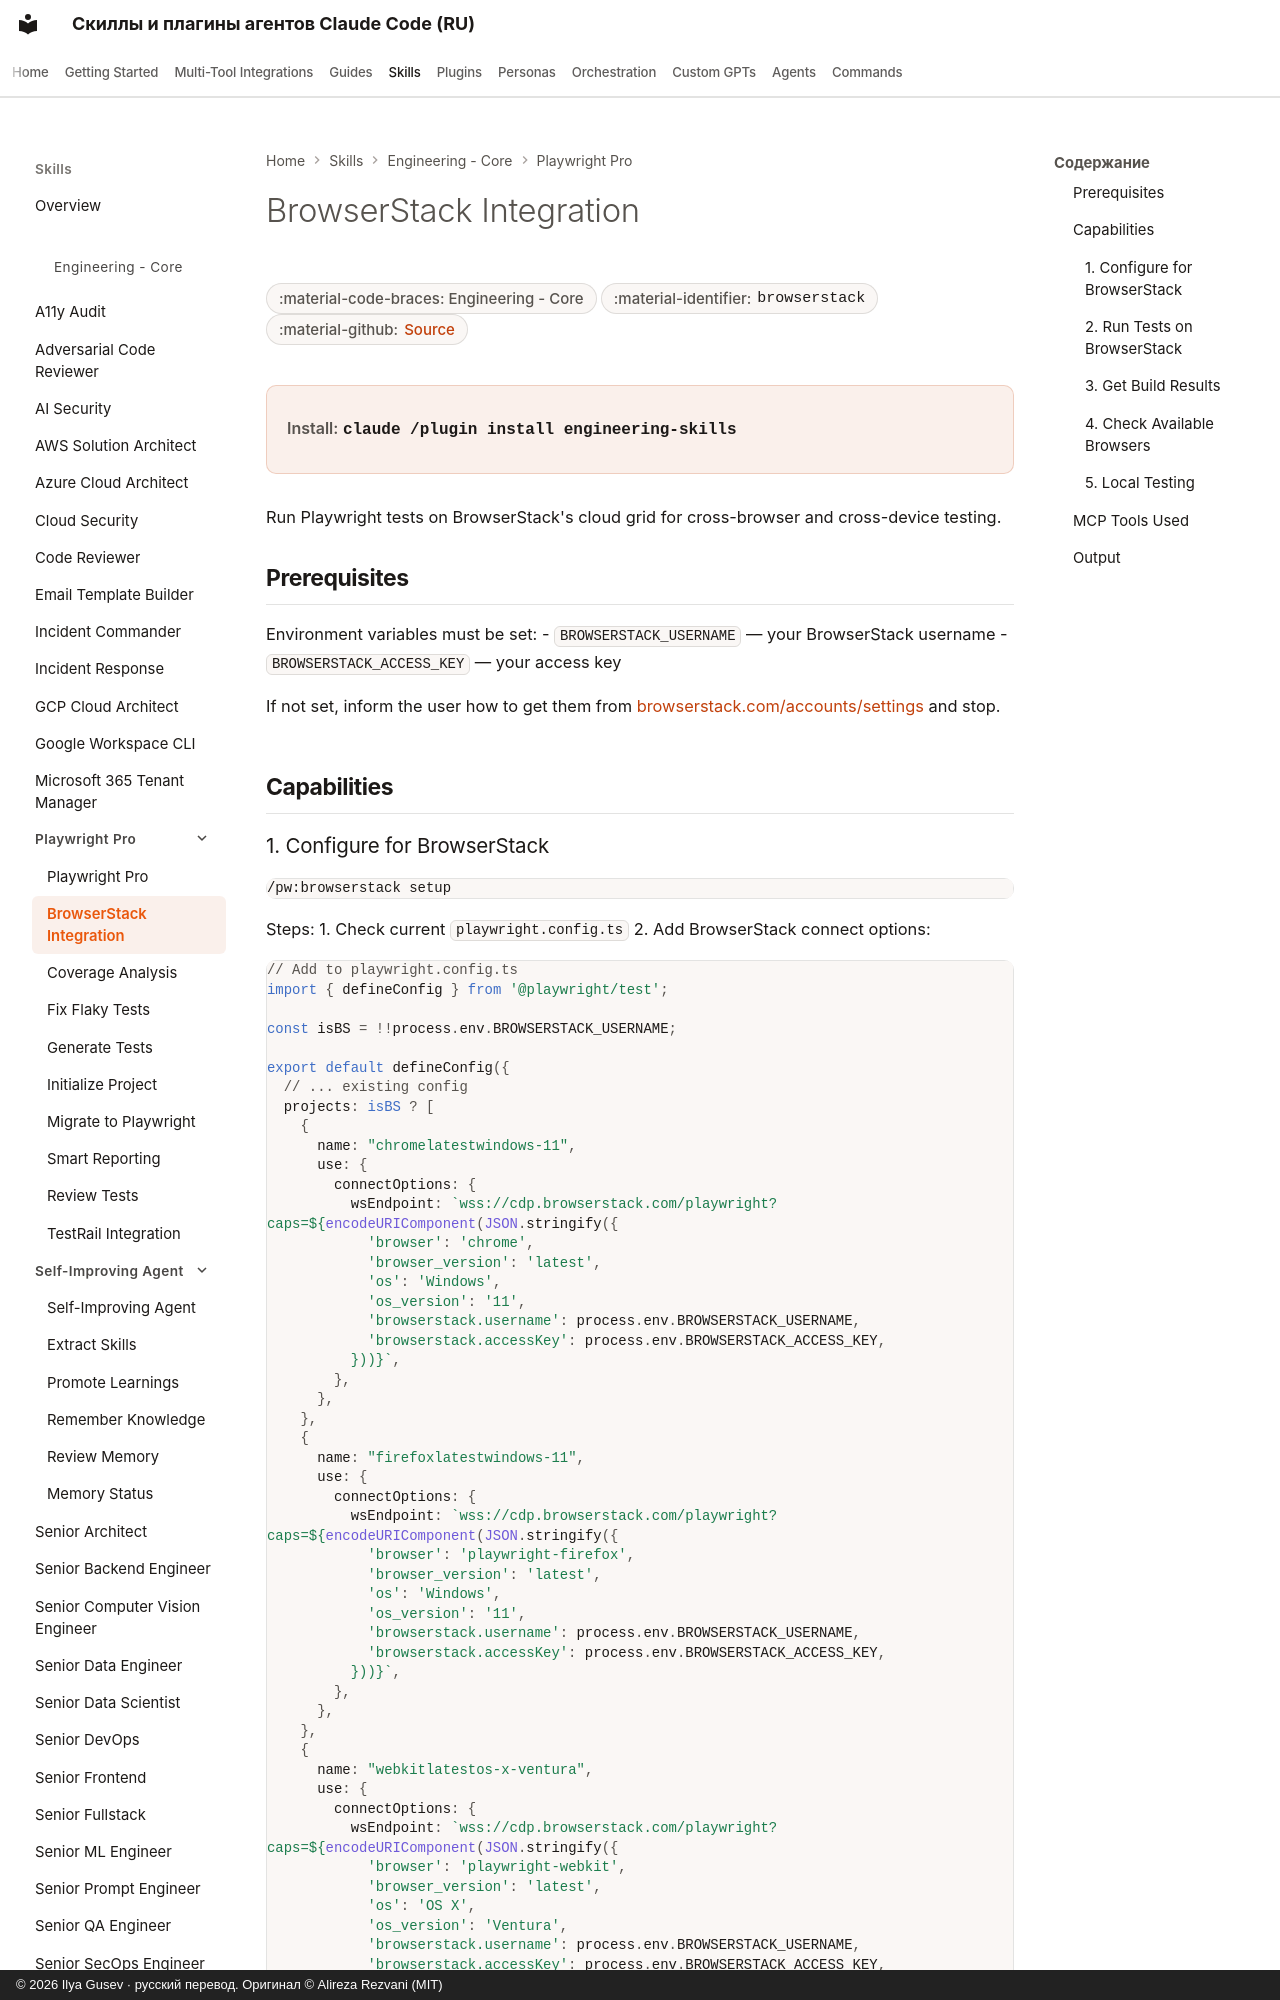

repository: imgusev/claude-skills-ru · page: skills/engineering-team/playwright-pro-browserstack/index.html · generator: mkdocs · copyright: © 2026 Ilya Gusev · русский перевод. Оригинал © Alireza Rezvani (MIT)

---
title: "BrowserStack Integration — Agent Skill & Codex Plugin"
description: "Run tests on BrowserStack. Use when user mentions 'browserstack', 'cross-browser', 'cloud testing', 'browser matrix', 'test on safari', 'test on. Agent skill for Claude Code, Codex CLI, Gemini CLI, OpenClaw."
---
